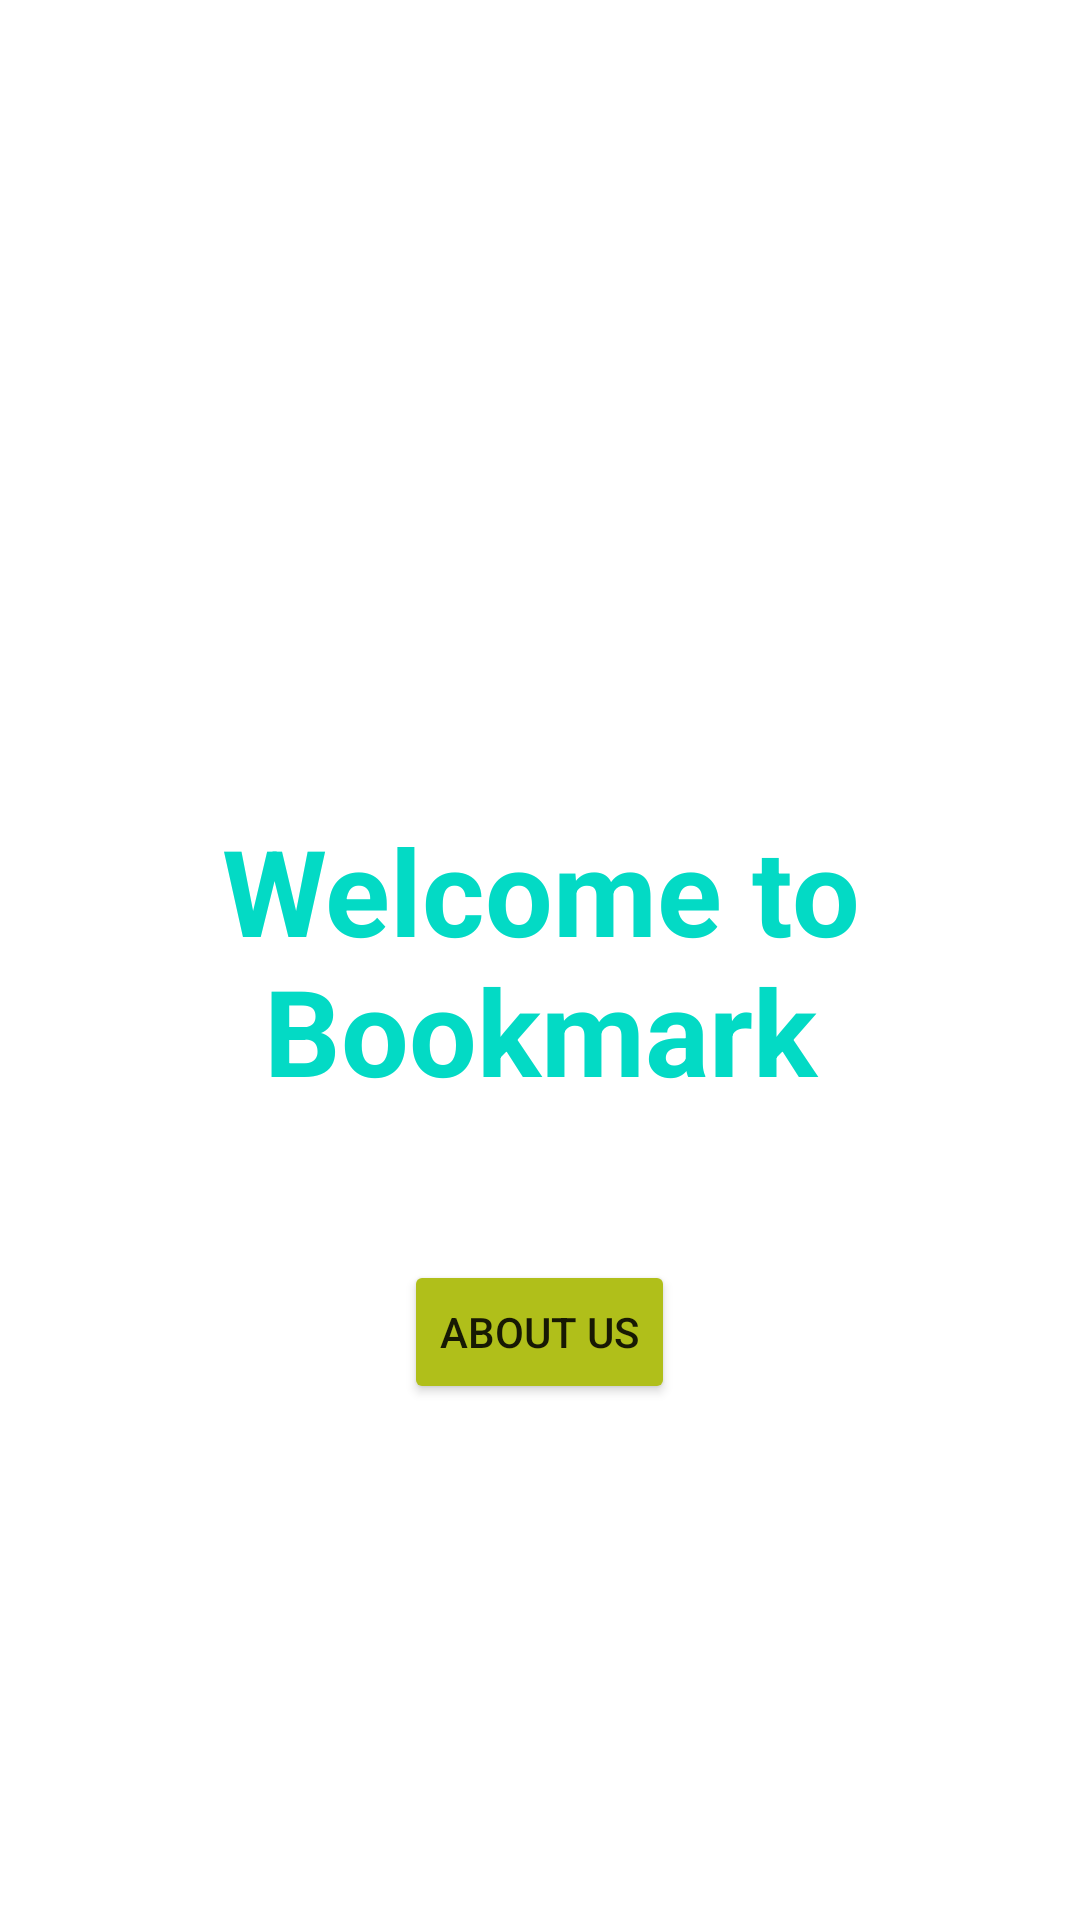

Android layout source for this screen:
<!-- AndroidManifest.xml: application theme Theme.HarkAudio -->
<!-- res/layout/fragment_bookmark.xml -->
<FrameLayout xmlns:android="http://schemas.android.com/apk/res/android"
    xmlns:tools="http://schemas.android.com/tools"
    android:layout_width="match_parent"
    android:layout_height="match_parent"
    android:id="@+id/bookmark"
    tools:context="com.harkaudio.fragments.bookmark.BookmarkFragment">

    <TextView
        android:layout_width="match_parent"
        android:layout_height="match_parent"
        android:gravity="center"
        android:text="Welcome to Bookmark"
        android:textSize="40sp"
        android:textStyle="bold"
        android:textColor="@color/teal_200"/>

    <Button
        android:id="@+id/btn1"
        android:layout_width="wrap_content"
        android:layout_height="wrap_content"
        android:text="About us"
        android:layout_marginTop="420dp"
        android:backgroundTint="@color/Acid_Green"
        android:layout_gravity="center_horizontal"/>

</FrameLayout>
<!-- resources referenced by this layout -->
<resources>
  <color name="Acid_Green">#B0BF1A</color>
  <color name="teal_200">#FF03DAC5</color>
  <style name="Theme.HarkAudio" parent="Theme.MaterialComponents.DayNight.DarkActionBar">
          
          <item name="colorPrimary">@color/purple_500</item>
          <item name="colorPrimaryVariant">@color/purple_700</item>
          <item name="colorOnPrimary">@color/white</item>
          
          <item name="colorSecondary">@color/teal_200</item>
          <item name="colorSecondaryVariant">@color/teal_700</item>
          <item name="colorOnSecondary">@color/black</item>
          
          <item name="android:statusBarColor" tools:targetApi="l">?attr/colorPrimaryVariant</item>
          
      </style>
  <color name="purple_500">#FF6200EE</color>
  <color name="purple_700">#FF3700B3</color>
  <color name="white">#FFFFFFFF</color>
  <color name="teal_700">#FF018786</color>
  <color name="black">#FF000000</color>
</resources>
